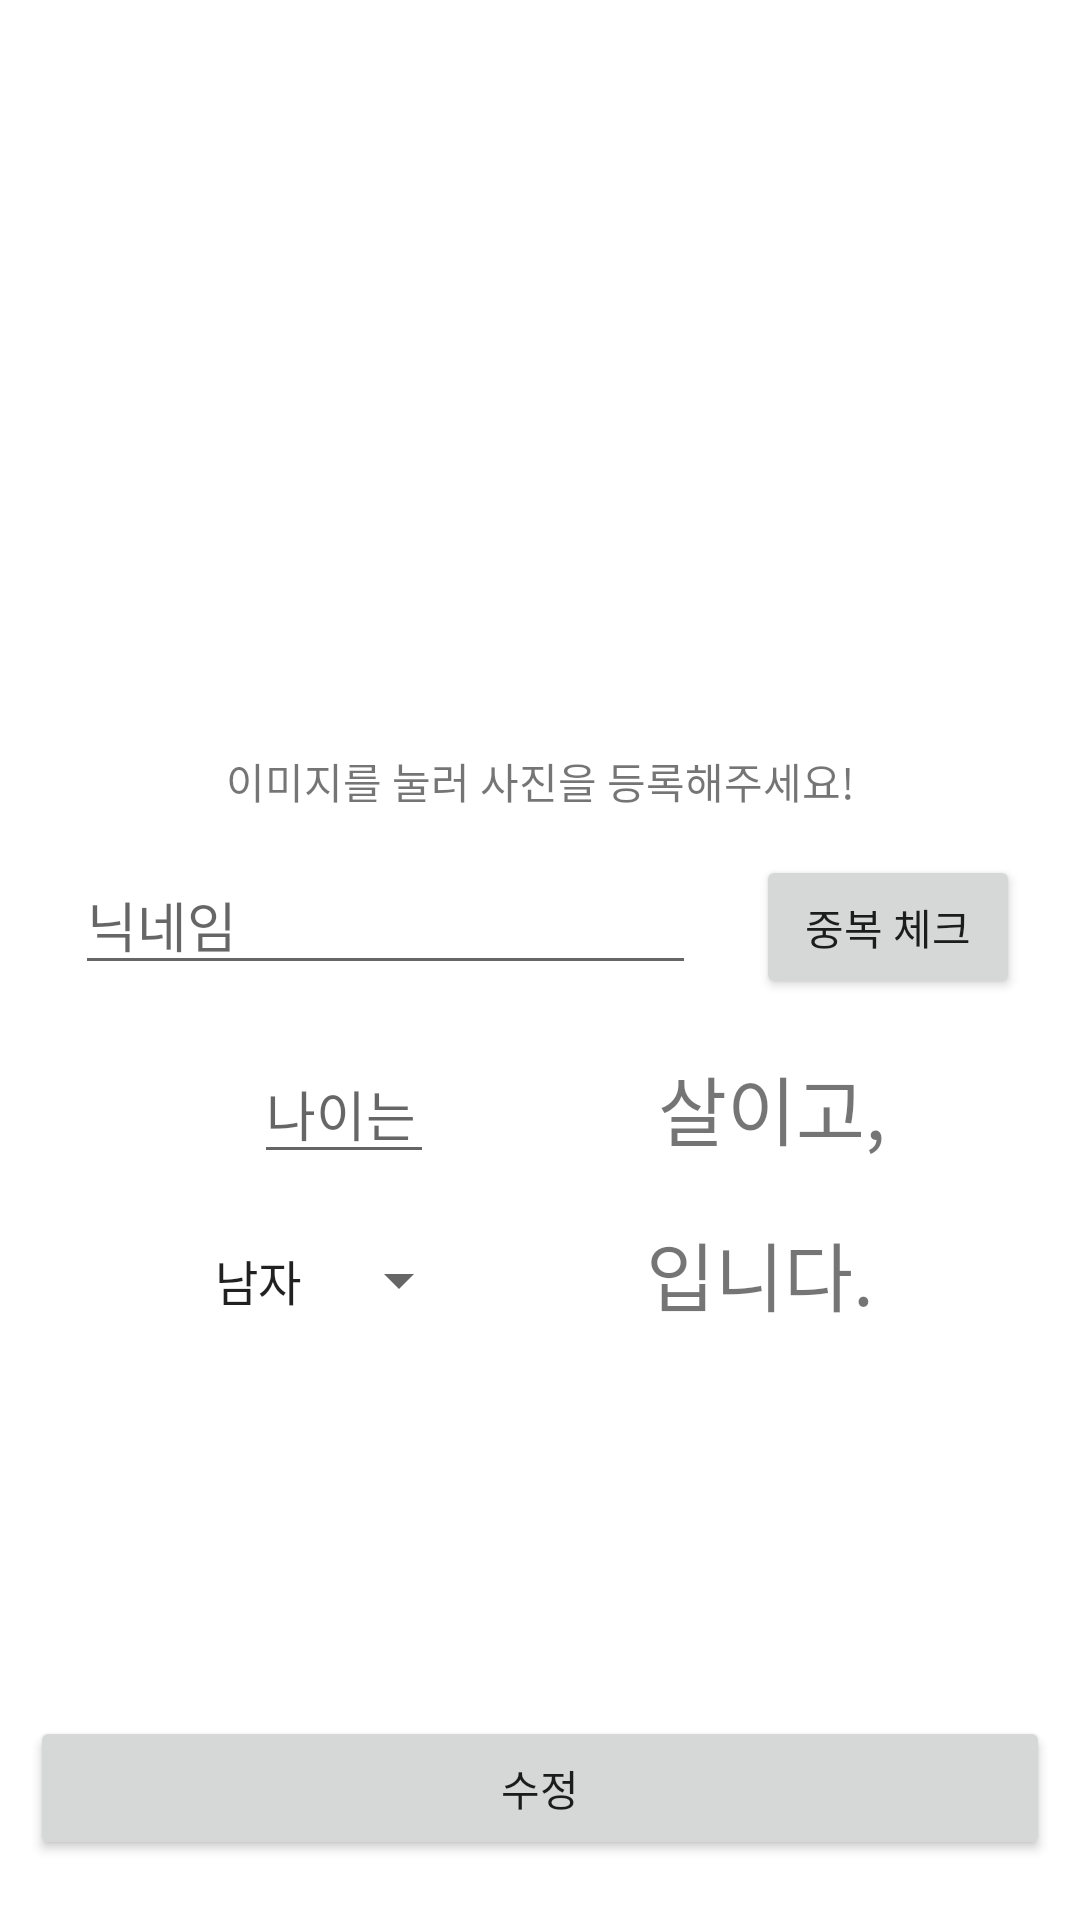

Write the Android layout XML for this screen, with the resource values it uses.
<!-- AndroidManifest.xml: application theme Theme.BunGae -->
<!-- res/layout/activity_update_profile.xml -->
<?xml version="1.0" encoding="utf-8"?>
<layout xmlns:android="http://schemas.android.com/apk/res/android"
    xmlns:app="http://schemas.android.com/apk/res-auto">

    <data>

    </data>

    <androidx.constraintlayout.widget.ConstraintLayout
        android:layout_width="match_parent"
        android:layout_height="match_parent">

        <ImageView
            android:id="@+id/image_update_profile"
            android:layout_width="200dp"
            android:layout_height="200dp"
            app:layout_constraintStart_toStartOf="parent"
            app:layout_constraintEnd_toEndOf="parent"
            app:layout_constraintBottom_toTopOf="@+id/edit_update_profile_nickname"
            app:layout_constraintTop_toTopOf="parent"
            android:layout_marginTop="50dp"
            android:src="@drawable/icon_user" />

        <TextView
            android:id="@+id/tv_mypage_profile"
            android:layout_width="wrap_content"
            android:layout_height="wrap_content"
            app:layout_constraintTop_toBottomOf="@+id/image_update_profile"
            app:layout_constraintStart_toStartOf="parent"
            app:layout_constraintEnd_toEndOf="parent"
            android:text="이미지를 눌러 사진을 등록해주세요!" />

        <EditText
            android:id="@+id/edit_update_profile_nickname"
            android:layout_width="0dp"
            android:layout_height="wrap_content"
            app:layout_constraintStart_toStartOf="parent"
            app:layout_constraintEnd_toStartOf="@+id/btn_update_profile_check"
            app:layout_constraintTop_toBottomOf="@+id/image_update_profile"
            android:layout_marginTop="35dp"
            android:layout_marginStart="25dp"
            android:hint="닉네임" />

        <Button
            android:id="@+id/btn_update_profile_check"
            android:layout_width="wrap_content"
            android:layout_height="wrap_content"
            app:layout_constraintTop_toBottomOf="@+id/image_update_profile"
            app:layout_constraintStart_toEndOf="@+id/edit_update_profile_nickname"
            app:layout_constraintEnd_toEndOf="parent"
            android:layout_marginTop="35dp"
            android:layout_marginStart="20dp"
            android:layout_marginEnd="20dp"
            android:text="중복 체크" />

        <EditText
            android:id="@+id/edit_update_profile_age"
            android:layout_width="60dp"
            android:layout_height="wrap_content"
            app:layout_constraintStart_toStartOf="parent"
            app:layout_constraintEnd_toStartOf="@id/tv_update_profile_age"
            app:layout_constraintTop_toBottomOf="@+id/btn_update_profile_check"
            android:layout_marginTop="15dp"
            android:layout_marginStart="20dp"
            android:inputType="number"
            android:maxLength="2"
            android:hint="나이는" />

        <TextView
            android:id="@+id/tv_update_profile_age"
            android:layout_width="wrap_content"
            android:layout_height="wrap_content"
            app:layout_constraintStart_toEndOf="@+id/edit_update_profile_age"
            app:layout_constraintEnd_toEndOf="parent"
            app:layout_constraintTop_toBottomOf="@+id/btn_update_profile_check"
            android:layout_marginTop="18dp"
            android:layout_marginStart="10dp"
            android:text="살이고,"
            android:textSize="25dp" />

        <Spinner
            android:id="@+id/spinner_age"
            android:layout_width="wrap_content"
            android:layout_height="35dp"
            android:entries="@array/spinner_gender"
            app:layout_constraintStart_toStartOf="parent"
            app:layout_constraintEnd_toStartOf="@+id/tv_update_profile_gender"
            app:layout_constraintTop_toBottomOf="@+id/edit_update_profile_age"
            android:layout_marginTop="18dp"
            android:layout_marginStart="15dp" />

        <TextView
            android:id="@+id/tv_update_profile_gender"
            android:layout_width="wrap_content"
            android:layout_height="wrap_content"
            app:layout_constraintStart_toEndOf="@+id/spinner_age"
            app:layout_constraintEnd_toEndOf="parent"
            app:layout_constraintTop_toBottomOf="@+id/edit_update_profile_age"
            android:layout_marginTop="15dp"
            android:layout_marginStart="10dp"
            android:layout_marginEnd="20dp"
            android:text="입니다."
            android:textSize="25dp" />

        <Button
            android:id="@+id/btn_update_profile_complete"
            android:layout_width="0dp"
            android:layout_height="wrap_content"
            android:text="수정"
            android:layout_marginStart="10dp"
            android:layout_marginEnd="10dp"
            android:layout_marginBottom="20dp"
            app:layout_constraintBottom_toBottomOf="parent"
            app:layout_constraintStart_toStartOf="parent"
            app:layout_constraintEnd_toEndOf="parent" />
    </androidx.constraintlayout.widget.ConstraintLayout>
</layout>
<!-- resources referenced by this layout -->
<resources>
  <string-array name="spinner_gender">
          <item>남자</item>
          <item>여자</item>
      </string-array>
  <style name="Theme.BunGae" parent="Theme.MaterialComponents.DayNight.DarkActionBar">
          
          <item name="colorPrimary">#B9D7EA</item>
          <item name="colorPrimaryVariant">#769FCD</item>
          <item name="colorOnPrimary">@color/white</item>
          
          <item name="colorSecondary">#D6E6F2</item>
          <item name="colorSecondaryVariant">#D6E6F2</item>
          <item name="colorOnSecondary">@color/black</item>
          
          <item name="android:statusBarColor">?attr/colorPrimaryVariant</item>
          
      </style>
  <!-- not gathered from this repository: default colours our renderer supplied (Android Studio template values) -->
  <color name="black">#FF000000</color>
  <color name="white">#FFFFFFFF</color>
</resources>
